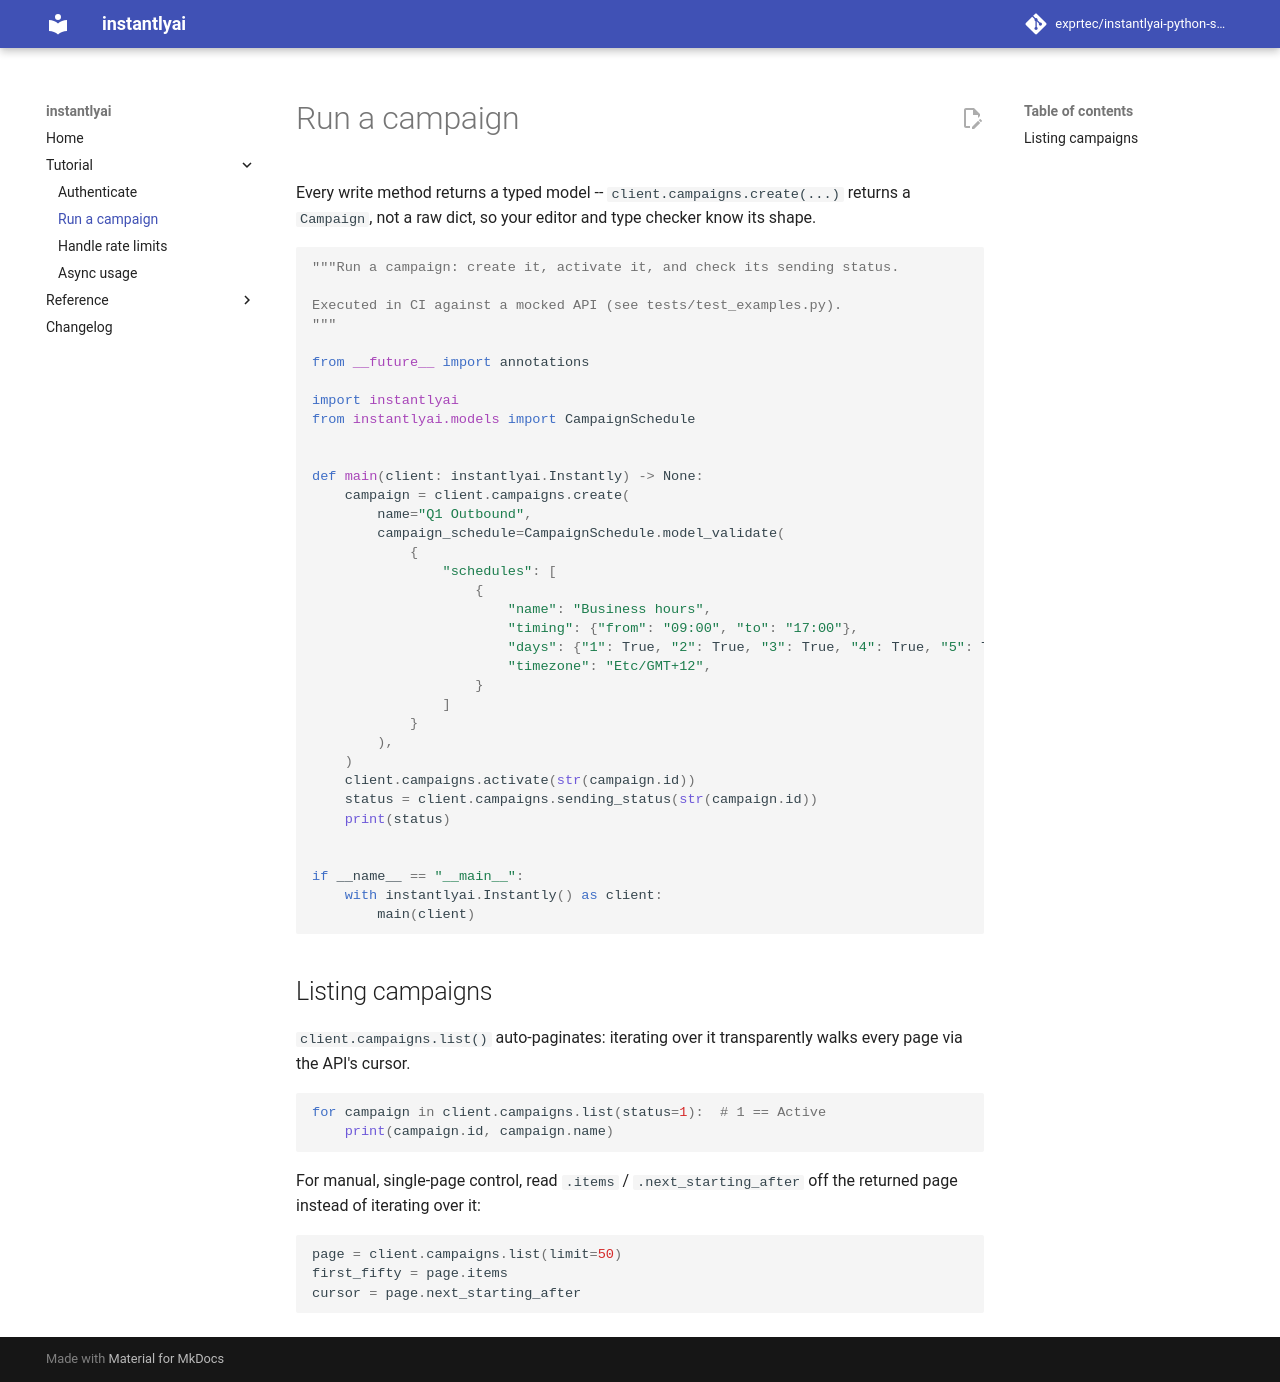

repository: exprtec/instantlyai-python-sdk · page: 0.1.1/tutorial/run-a-campaign/index.html · generator: mkdocs

# Run a campaign

Every write method returns a typed model -- `client.campaigns.create(...)` returns a
`Campaign`, not a raw dict, so your editor and type checker know its shape.

<!-- docs_src: run_a_campaign.py -->
```python
"""Run a campaign: create it, activate it, and check its sending status.

Executed in CI against a mocked API (see tests/test_examples.py).
"""

from __future__ import annotations

import instantlyai
from instantlyai.models import CampaignSchedule


def main(client: instantlyai.Instantly) -> None:
    campaign = client.campaigns.create(
        name="Q1 Outbound",
        campaign_schedule=CampaignSchedule.model_validate(
            {
                "schedules": [
                    {
                        "name": "Business hours",
                        "timing": {"from": "09:00", "to": "17:00"},
                        "days": {"1": True, "2": True, "3": True, "4": True, "5": True},
                        "timezone": "Etc/GMT+12",
                    }
                ]
            }
        ),
    )
    client.campaigns.activate(str(campaign.id))
    status = client.campaigns.sending_status(str(campaign.id))
    print(status)


if __name__ == "__main__":
    with instantlyai.Instantly() as client:
        main(client)
```

## Listing campaigns

`client.campaigns.list()` auto-paginates: iterating over it transparently walks every
page via the API's cursor.

```python
for campaign in client.campaigns.list(status=1):  # 1 == Active
    print(campaign.id, campaign.name)
```

For manual, single-page control, read `.items` / `.next_starting_after` off the
returned page instead of iterating over it:

```python
page = client.campaigns.list(limit=50)
first_fifty = page.items
cursor = page.next_starting_after
```
